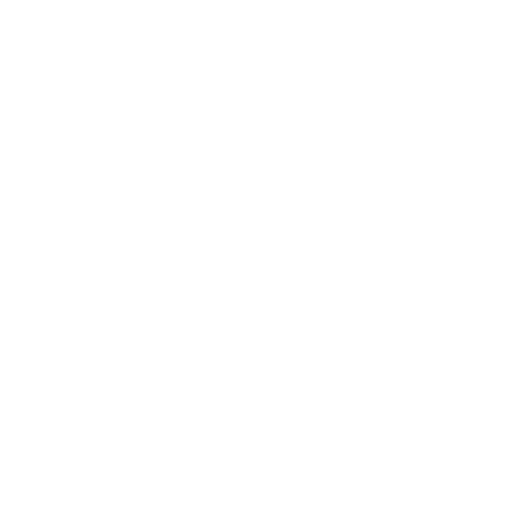
t = 0.00 s
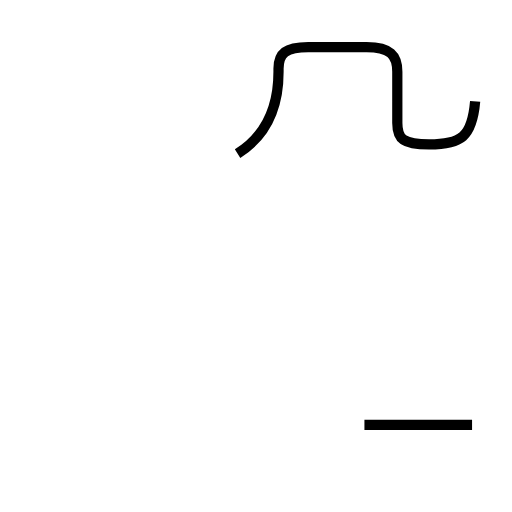
t = 1.53 s
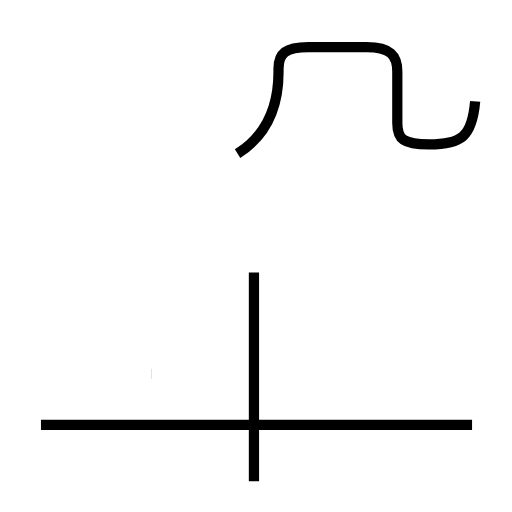
t = 3.09 s
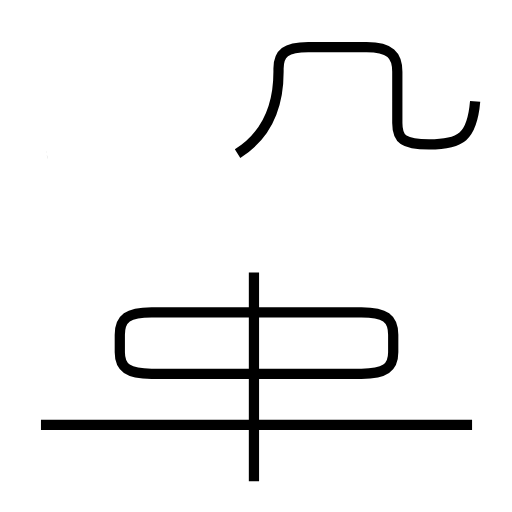
t = 4.95 s
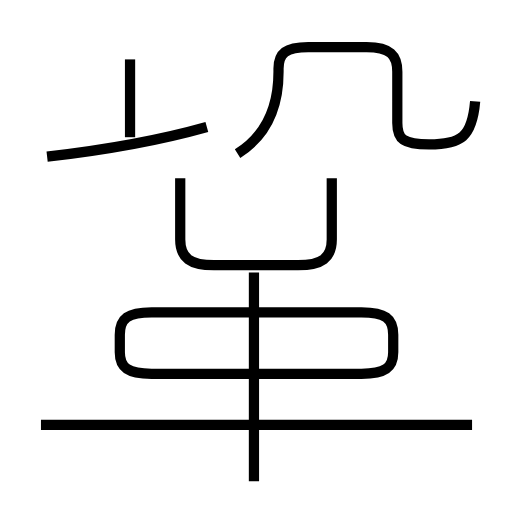
t = 6.55 s
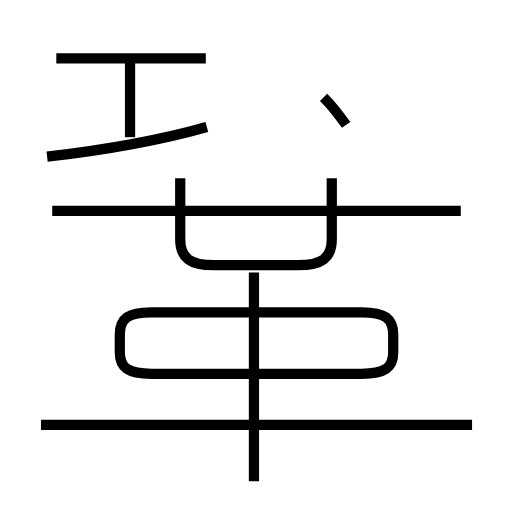
t = 8.29 s

The animated SVG that drew these frames (rendered in a browser with its animation timeline set to each time). Animation: 10 SMIL elements (animate=10); one cycle of 8.29 s.

<?xml version='1.0' encoding='utf-8'?>
<svg viewBox="0.0 -6.0 50.0 50.0" version="1.1" xmlns="http://www.w3.org/2000/svg"><rect x="-1000" y="-1000" width="2000" height="2000" stroke="white" fill="white" /><g style="fill:none;stroke:#000000;stroke-width:1"><path d="M 23.2 -29.0 C 25.9 -30.7 27.2 -33.5 27.2 -37.0 L 27.2 -37.3 C 27.2 -38.8 27.9 -39.4 30.1 -39.4 L 35.8 -39.4 C 38.1 -39.4 38.8 -38.6 38.8 -37.0 L 38.8 -32.0 C 38.8 -30.4 39.4 -29.9 41.9 -29.9 C 45.0 -29.9 46.1 -30.6 46.4 -34.1 " transform="translate(0.0 38.0)" stroke-dasharray="40.5551612379921" stroke-dashoffset="40.5551612379921"><animate attributeName="stroke-dashoffset" from="40.5551612379921" to="0" dur="1.216654837139763s" begin="0s; anim_end.end" fill="freeze" id="anim0" /></path><path d="M 46.1 -2.5 L 4.0 -2.5 " transform="translate(0.0 38.0)" stroke-dasharray="42.1" stroke-dashoffset="42.1"><animate attributeName="stroke-dashoffset" from="42.1" to="0" dur="1.263s" begin="anim0.end" fill="freeze" id="anim1" /></path><path d="M 24.8 3.0 L 24.8 -17.4 " transform="translate(0.0 38.0)" stroke-dasharray="20.4" stroke-dashoffset="20.4"><animate attributeName="stroke-dashoffset" from="20.4" to="0" dur="0.612s" begin="anim1.end" fill="freeze" id="anim2" /></path><path d="M 14.8 -7.5 L 35.3 -7.5 C 37.6 -7.5 38.4 -8.1 38.4 -9.6 L 38.4 -11.3 C 38.4 -12.9 37.6 -13.5 35.3 -13.5 L 14.8 -13.5 C 12.5 -13.5 11.7 -12.9 11.7 -11.3 L 11.7 -9.6 C 11.7 -8.1 12.5 -7.5 14.8 -7.5 Z " transform="translate(0.0 38.0)" stroke-dasharray="61.87462123964965" stroke-dashoffset="61.87462123964965"><animate attributeName="stroke-dashoffset" from="61.87462123964965" to="0" dur="1.8562386371894894s" begin="anim2.end" fill="freeze" id="anim3" /></path><path d="M 4.6 -28.7 C 9.8 -29.3 15.6 -30.3 20.2 -31.6 " transform="translate(0.0 38.0)" stroke-dasharray="15.882806449522695" stroke-dashoffset="15.882806449522695"><animate attributeName="stroke-dashoffset" from="15.882806449522695" to="0" dur="0.47648419348568083s" begin="anim3.end" fill="freeze" id="anim4" /></path><path d="M 12.7 -30.6 L 12.7 -38.2 " transform="translate(0.0 38.0)" stroke-dasharray="7.600000000000001" stroke-dashoffset="7.600000000000001"><animate attributeName="stroke-dashoffset" from="7.600000000000001" to="0" dur="0.22800000000000004s" begin="anim4.end" fill="freeze" id="anim5" /></path><path d="M 17.6 -26.6 L 17.6 -20.6 C 17.6 -18.8 18.6 -18.1 20.9 -18.1 L 29.1 -18.1 C 31.4 -18.1 32.4 -18.8 32.4 -20.6 L 32.4 -26.6 " transform="translate(0.0 38.0)" stroke-dasharray="29.764820993138898" stroke-dashoffset="29.764820993138898"><animate attributeName="stroke-dashoffset" from="29.764820993138898" to="0" dur="0.8929446297941669s" begin="anim5.end" fill="freeze" id="anim6" /></path><path d="M 45.0 -23.4 L 5.1 -23.4 " transform="translate(0.0 38.0)" stroke-dasharray="39.9" stroke-dashoffset="39.9"><animate attributeName="stroke-dashoffset" from="39.9" to="0" dur="1.1969999999999998s" begin="anim6.end" fill="freeze" id="anim7" /></path><path d="M 20.1 -38.3 L 5.5 -38.3 " transform="translate(0.0 38.0)" stroke-dasharray="14.600000000000001" stroke-dashoffset="14.600000000000001"><animate attributeName="stroke-dashoffset" from="14.600000000000001" to="0" dur="0.438s" begin="anim7.end" fill="freeze" id="anim8" /></path><path d="M 33.8 -31.8 C 33.1 -32.8 32.5 -33.6 31.6 -34.5" transform="translate(0.0 38.0)" stroke-dasharray="3.487889532501422" stroke-dashoffset="3.487889532501422"><animate attributeName="stroke-dashoffset" from="3.487889532501422" to="0" dur="0.10463668597504266s" begin="anim8.end" fill="freeze" id="anim_end" /></path></g></svg>
